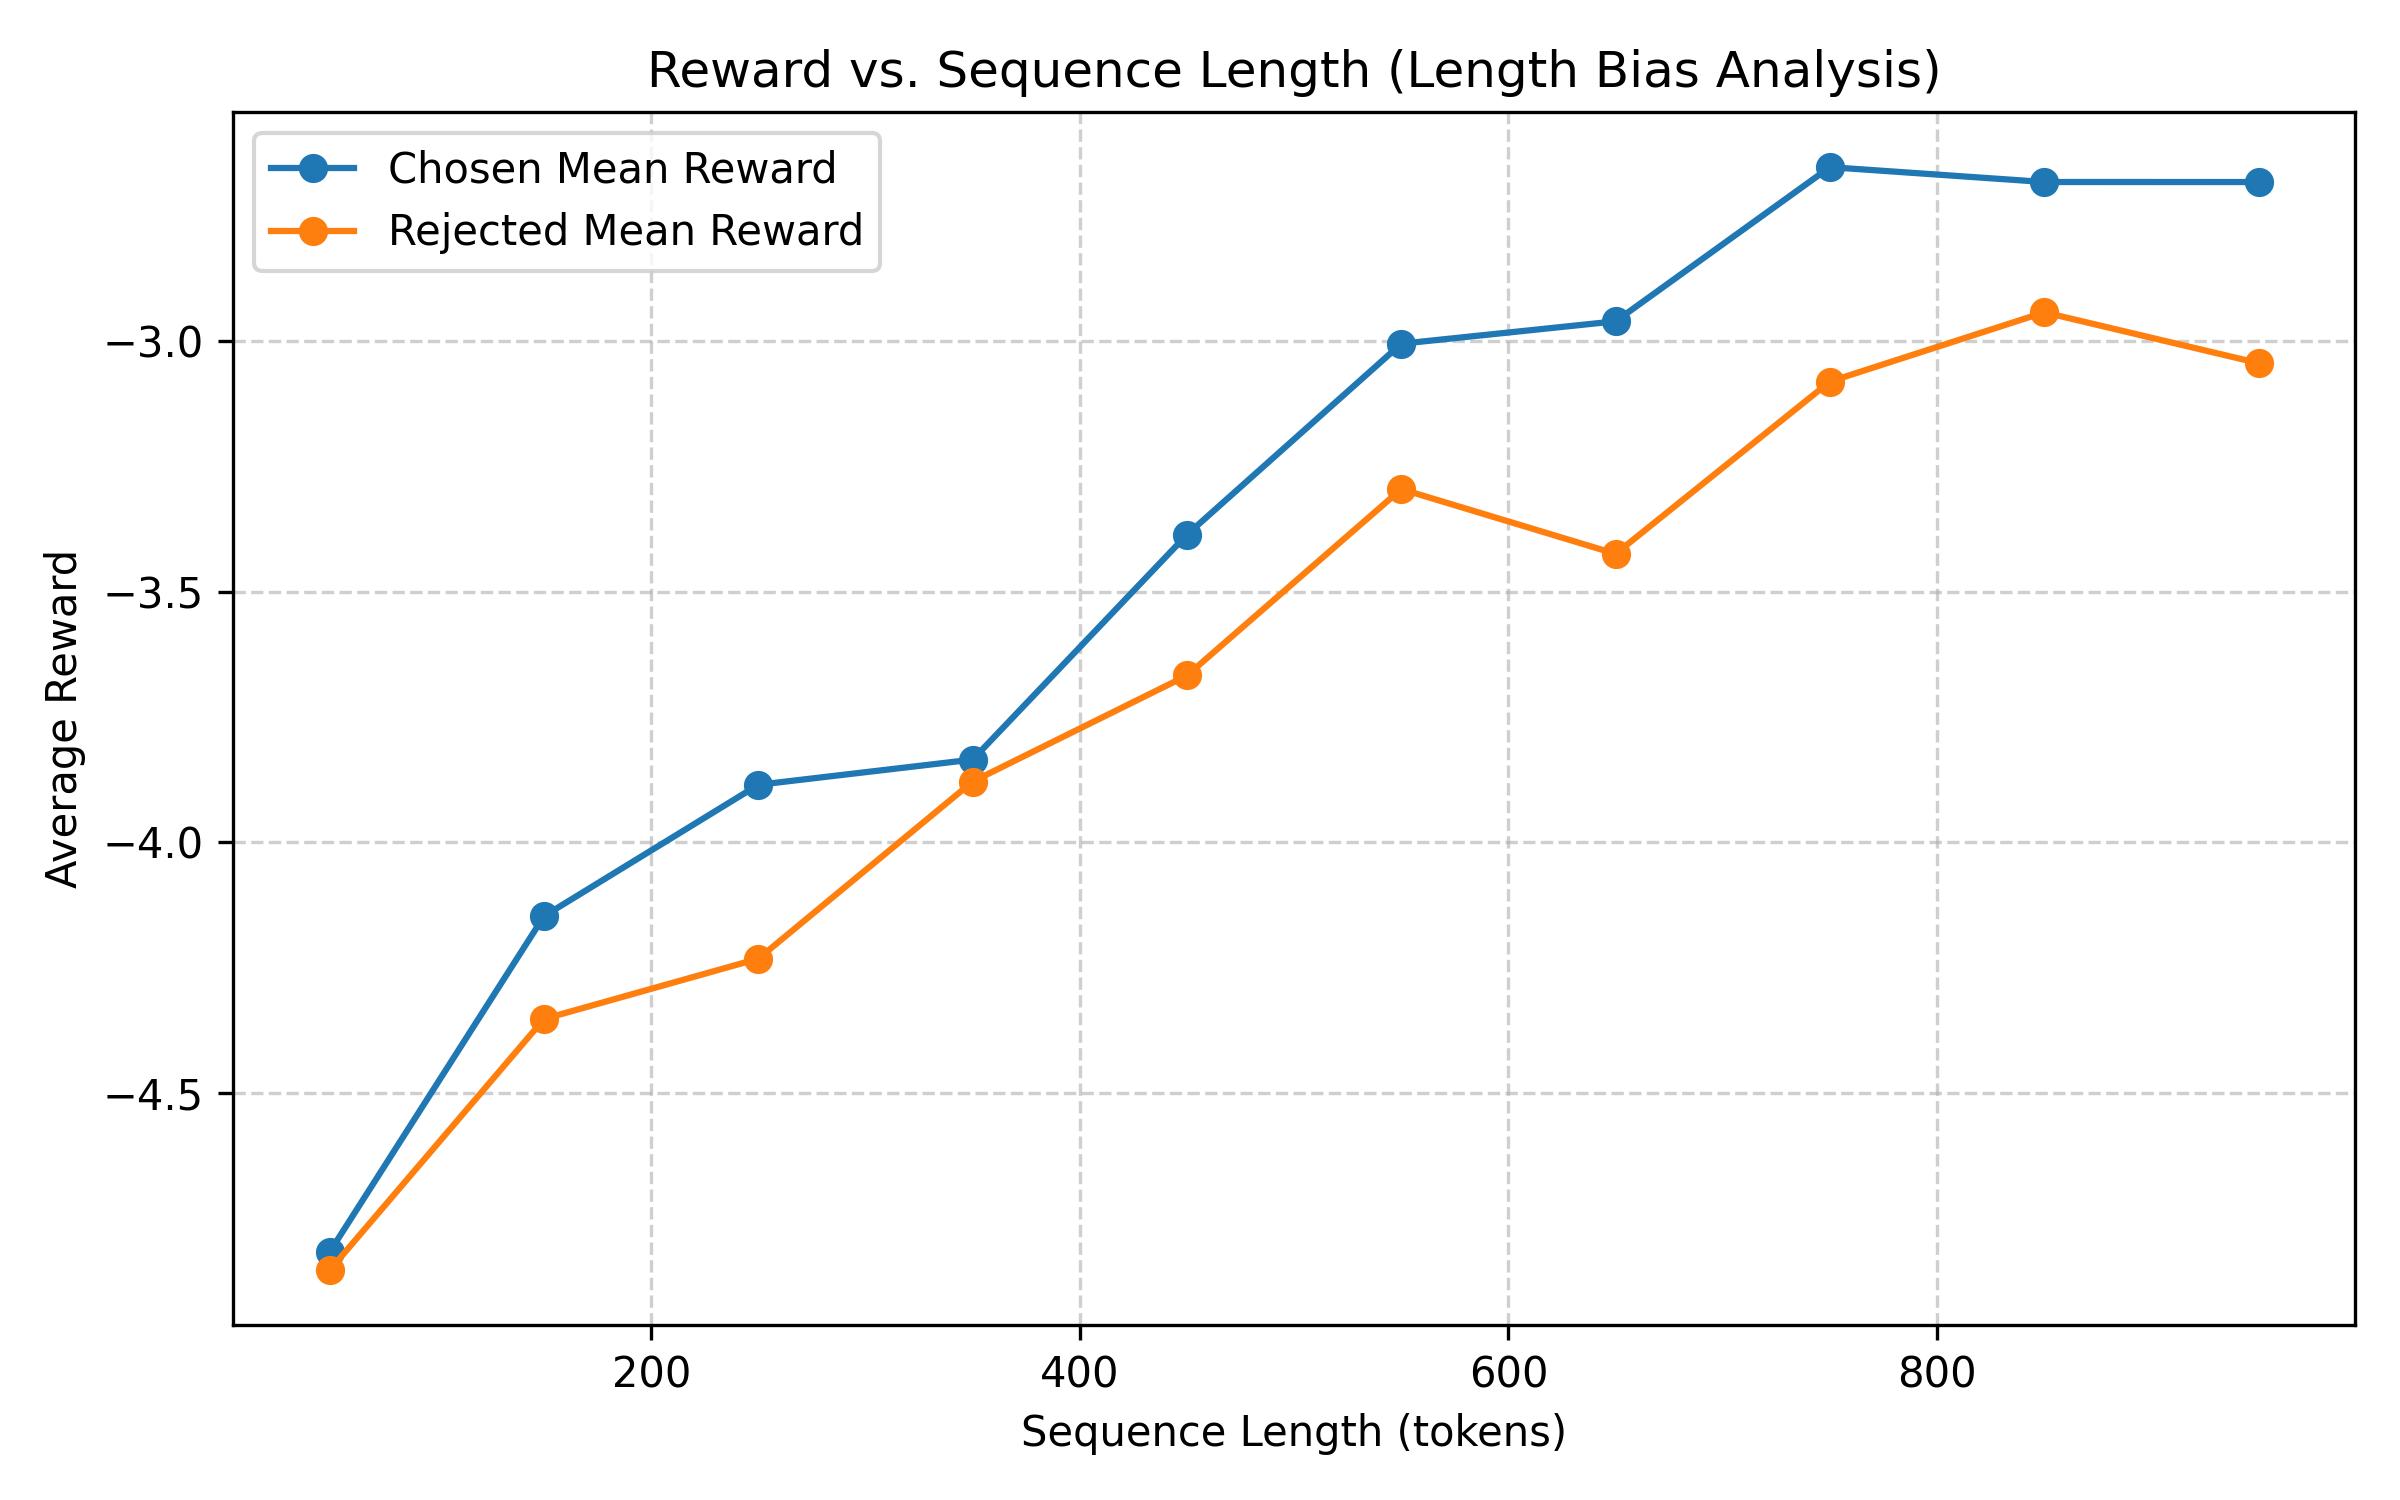

The data file committed next to this chart (first rows):
bin_center, chosen_mean_reward, rejected_mean_reward
50.0, -4.817, -4.853
150.0, -4.147, -4.352
250.0, -3.885, -4.232
350.0, -3.835, -3.879
450.0, -3.386, -3.667
550.0, -3.005, -3.295
650.0, -2.961, -3.425
750.0, -2.653, -3.081
850.0, -2.683, -2.943
950.0, -2.683, -3.044
